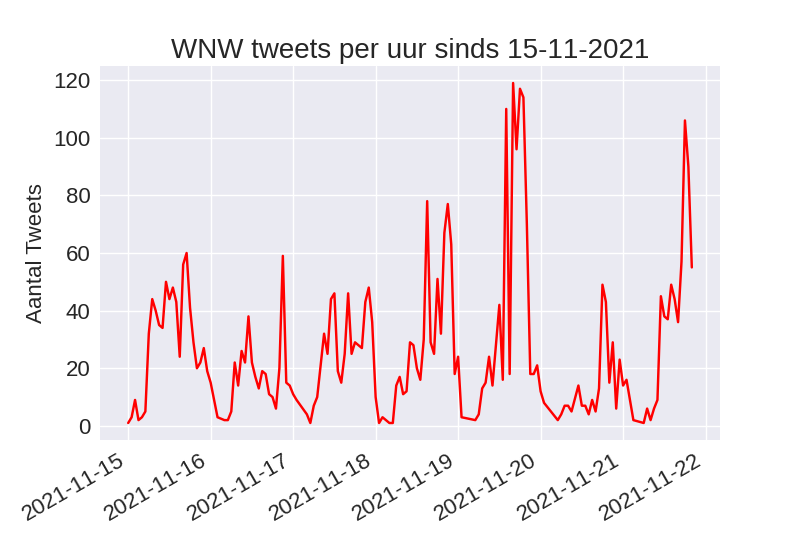

Source data for this figure (header and first rows):
, Tijd, Aantal
0, 2021-11-21 20:00:00, 55
1, 2021-11-21 19:00:00, 90
2, 2021-11-21 18:00:00, 106
3, 2021-11-21 17:00:00, 57
4, 2021-11-21 16:00:00, 36
5, 2021-11-21 15:00:00, 44
6, 2021-11-21 14:00:00, 49
7, 2021-11-21 13:00:00, 37
8, 2021-11-21 12:00:00, 38
9, 2021-11-21 11:00:00, 45
10, 2021-11-21 10:00:00, 9
11, 2021-11-21 09:00:00, 6
12, 2021-11-21 08:00:00, 2
13, 2021-11-21 07:00:00, 6
14, 2021-11-21 06:00:00, 1
15, 2021-11-21 03:00:00, 2
16, 2021-11-21 01:00:00, 16
17, 2021-11-21 00:00:00, 14
18, 2021-11-20 23:00:00, 23
19, 2021-11-20 22:00:00, 6
20, 2021-11-20 21:00:00, 29
21, 2021-11-20 20:00:00, 15
22, 2021-11-20 19:00:00, 43
23, 2021-11-20 18:00:00, 49
24, 2021-11-20 17:00:00, 13
25, 2021-11-20 16:00:00, 5
26, 2021-11-20 15:00:00, 9
27, 2021-11-20 14:00:00, 4
28, 2021-11-20 13:00:00, 7
29, 2021-11-20 12:00:00, 7
30, 2021-11-20 11:00:00, 14
31, 2021-11-20 09:00:00, 5
32, 2021-11-20 08:00:00, 7
33, 2021-11-20 07:00:00, 7
34, 2021-11-20 06:00:00, 4
35, 2021-11-20 05:00:00, 2
36, 2021-11-20 01:00:00, 8
37, 2021-11-20 00:00:00, 12
38, 2021-11-19 23:00:00, 21
39, 2021-11-19 22:00:00, 18
40, 2021-11-19 21:00:00, 18
41, 2021-11-19 20:00:00, 70
42, 2021-11-19 19:00:00, 114
43, 2021-11-19 18:00:00, 117
44, 2021-11-19 17:00:00, 96
45, 2021-11-19 16:00:00, 119
46, 2021-11-19 15:00:00, 18
47, 2021-11-19 14:00:00, 110
48, 2021-11-19 13:00:00, 16
49, 2021-11-19 12:00:00, 42
50, 2021-11-19 11:00:00, 28
51, 2021-11-19 10:00:00, 14
52, 2021-11-19 09:00:00, 24
53, 2021-11-19 08:00:00, 15
54, 2021-11-19 07:00:00, 13
55, 2021-11-19 06:00:00, 4
56, 2021-11-19 05:00:00, 2
57, 2021-11-19 01:00:00, 3
58, 2021-11-19 00:00:00, 24
59, 2021-11-18 23:00:00, 18
... 90 more rows
